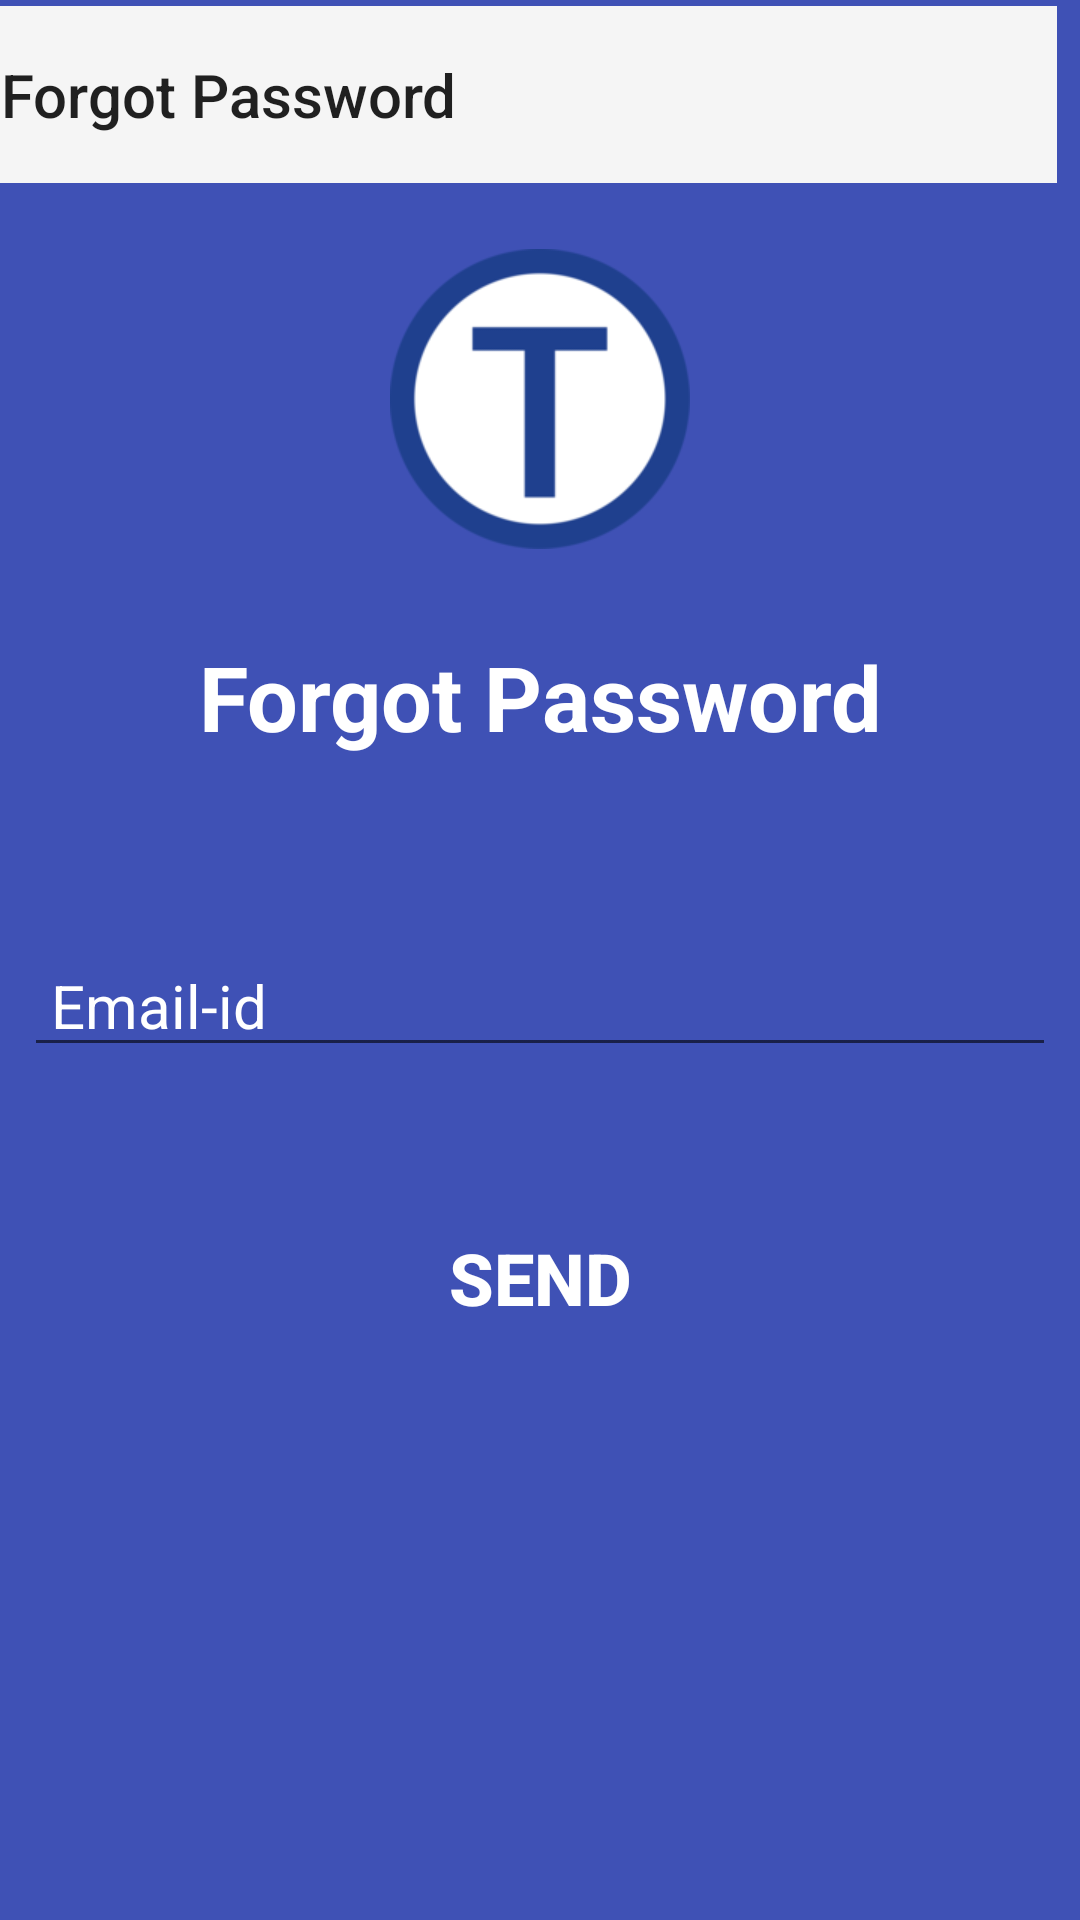

The Android layout XML behind this screen, and the referenced resources:
<!-- AndroidManifest.xml: application theme Theme.AppCompat.Light.NoActionBar -->
<!-- res/layout/activity_forget_password.xml -->
<?xml version="1.0" encoding="utf-8"?>
<android.support.constraint.ConstraintLayout xmlns:android="http://schemas.android.com/apk/res/android"
    xmlns:app="http://schemas.android.com/apk/res-auto"
    xmlns:tools="http://schemas.android.com/tools"
    android:layout_width="match_parent"
    android:layout_height="match_parent"
    android:orientation="vertical"
    android:background="@color/appcolor"
    tools:context="com.example.todo.todo.Activity.ForgetPassword">

    <TextView
        android:id="@+id/textView8"
        android:layout_width="wrap_content"
        android:layout_height="wrap_content"
        android:text="Forgot Password"
        android:textColor="@android:color/background_light"
        android:textSize="30sp"
        android:textStyle="bold"
        app:layout_constraintLeft_toLeftOf="parent"
        app:layout_constraintRight_toRightOf="parent"
        android:layout_marginTop="29dp"
        app:layout_constraintTop_toBottomOf="@+id/imageView4"
        tools:layout_constraintRight_creator="1"
        tools:layout_constraintLeft_creator="1" />

    <ImageView
        android:id="@+id/imageView4"
        android:layout_width="100dp"
        android:layout_height="100dp"
        app:srcCompat="@drawable/applogo"
        app:layout_constraintLeft_toLeftOf="parent"
        app:layout_constraintRight_toRightOf="parent"
        tools:layout_constraintTop_creator="1"
        tools:layout_constraintRight_creator="1"
        android:layout_marginTop="22dp"
        app:layout_constraintTop_toBottomOf="@+id/forgottoolbar"
        tools:layout_constraintLeft_creator="1" />

    <android.support.v7.widget.Toolbar
        android:id="@+id/forgottoolbar"
        android:layout_width="368dp"
        android:layout_height="59dp"
        android:layout_marginTop="2dp"
        android:background="?attr/colorPrimary"
        android:minHeight="?attr/actionBarSize"
        android:theme="?attr/actionBarTheme"
        app:layout_constraintRight_toRightOf="parent"
        app:layout_constraintTop_toTopOf="parent"
        app:title="Forgot Password"
        tools:layout_constraintTop_creator="1"
        android:layout_marginRight="8dp"
        android:layout_marginEnd="8dp" />


    <EditText
        android:layout_width="0dp"
        android:layout_height="wrap_content"
        android:drawableLeft="@drawable/ic_email_white_24dp"
        android:drawablePadding="@dimen/activity_horizontal_margin"
        android:hint=" Email-id"
        android:inputType="textEmailAddress"
        android:textColor="@android:color/background_light"
        android:textColorHint="@android:color/background_light"
        android:textSize="20sp"
        app:layout_constraintBottom_toBottomOf="parent"
        app:layout_constraintLeft_toLeftOf="parent"
        app:layout_constraintRight_toRightOf="parent"
        app:layout_constraintTop_toTopOf="parent"
        app:layout_constraintVertical_bias="0.523"
        tools:layout_constraintRight_creator="1"
        android:layout_marginStart="8dp"
        android:layout_marginEnd="8dp"
        tools:layout_constraintLeft_creator="1"
        android:id="@+id/forgettext" />

    <Button
        android:id="@+id/forget"
        android:layout_width="0dp"
        android:layout_height="wrap_content"
        android:layout_margin="40dp"
        android:background="@drawable/border"
        android:onClick="sendmail"
        android:stateListAnimator="@null"
        android:text="Send"
        android:textColor="@android:color/background_light"
        android:textSize="24sp"
        android:textStyle="bold"
        app:layout_constraintLeft_toLeftOf="parent"
        app:layout_constraintRight_toRightOf="parent"
        tools:layout_constraintTop_creator="1"
        tools:layout_constraintRight_creator="1"
        tools:layout_constraintBottom_creator="1"
        android:layout_marginStart="40dp"
        app:layout_constraintBottom_toBottomOf="parent"
        android:layout_marginEnd="40dp"
        android:layout_marginTop="154dp"
        tools:layout_constraintLeft_creator="1"
        android:layout_marginBottom="153dp"
        app:layout_constraintTop_toTopOf="@+id/textView8" />
</android.support.constraint.ConstraintLayout>
<!-- resources referenced by this layout -->
<resources>
  <color name="appcolor">#3f51b5</color>
  <dimen name="activity_horizontal_margin">16dp</dimen>
  <!-- drawable applogo: png bitmap (drawable, 10331 bytes) -->
</resources>
